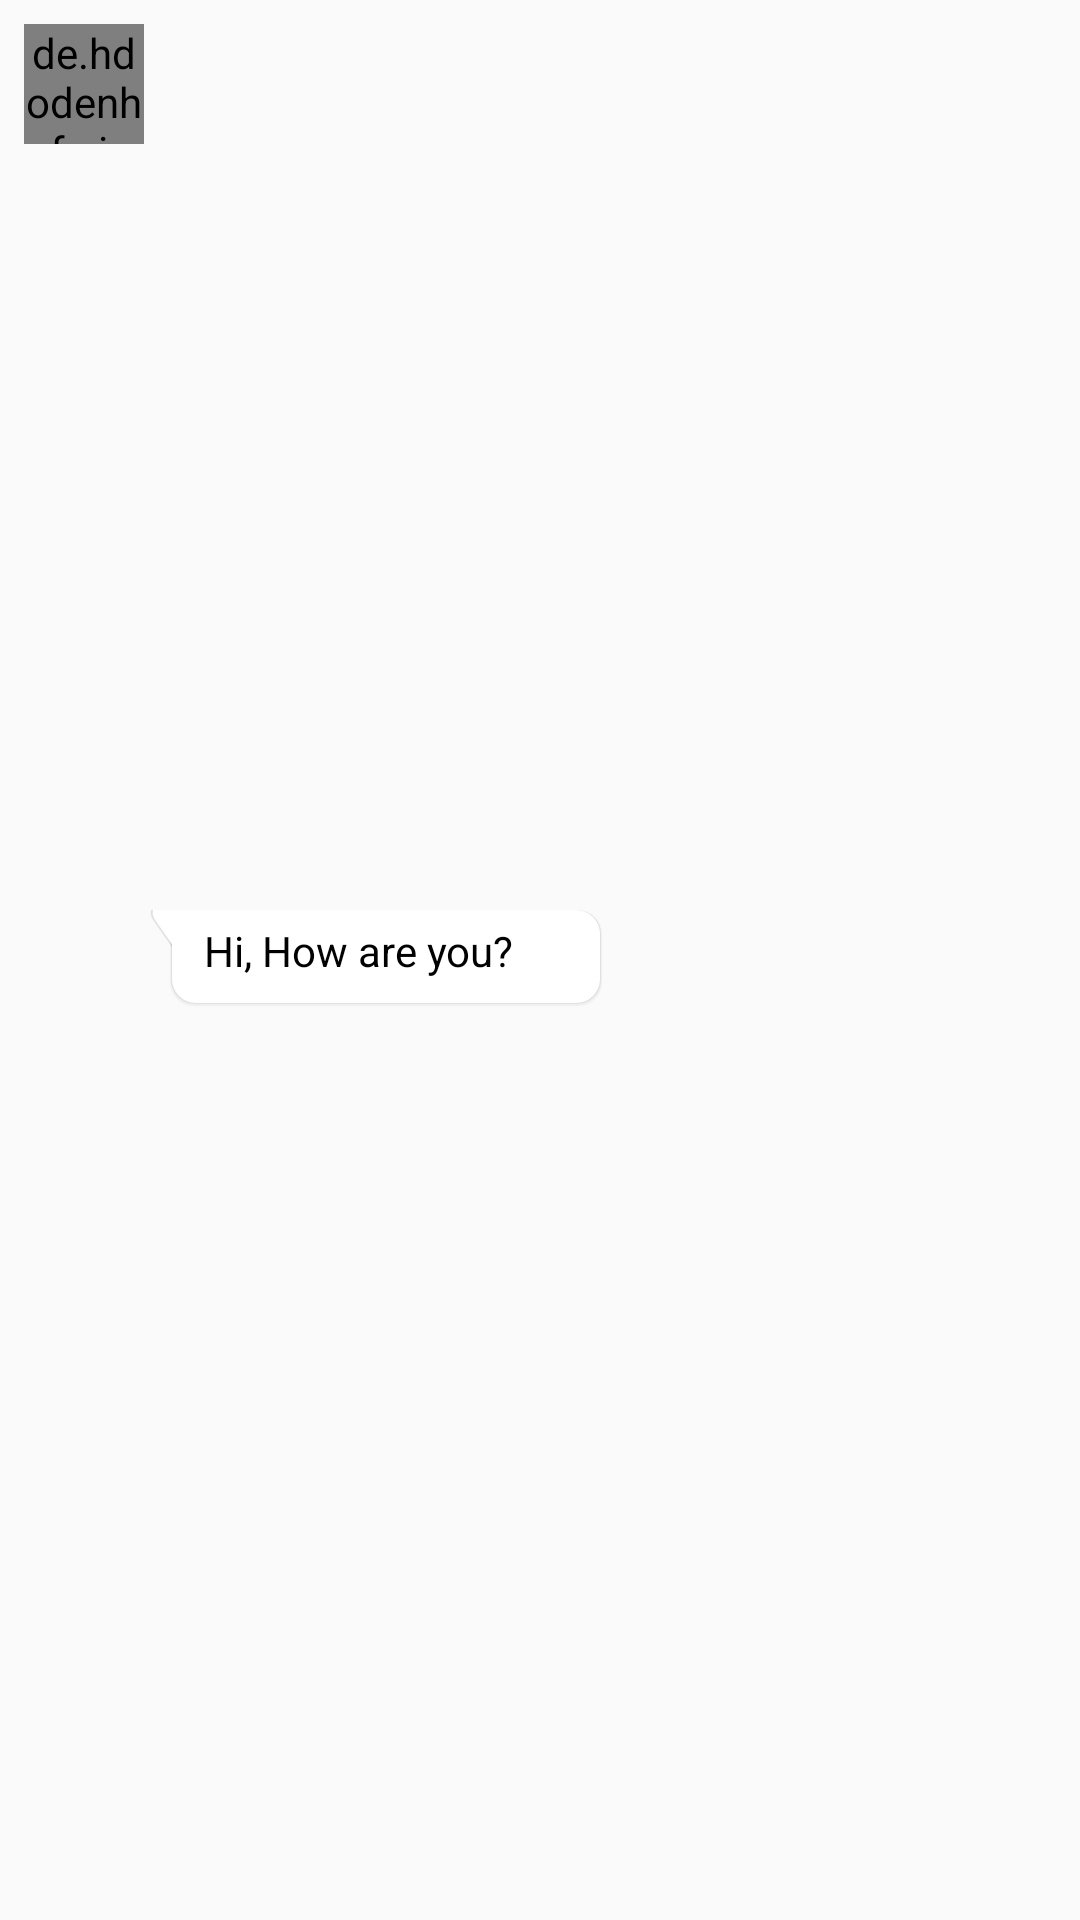

Reconstruct the res/layout file that produces this screen, plus the resources it refers to.
<!-- AndroidManifest.xml: application theme AppTheme -->
<!-- res/layout/chat_item_left.xml -->
<?xml version="1.0" encoding="utf-8"?>
<RelativeLayout
    xmlns:android="http://schemas.android.com/apk/res/android"
    android:layout_width="300dp"
    android:padding="8dp"
    android:layout_height="wrap_content">

    <de.hdodenhof.circleimageview.CircleImageView
        android:layout_width="40dp"
        android:layout_height="40dp"
        android:id="@+id/profile_image"
        android:src="@mipmap/ic_launcher"/>

    <TextView
        android:id="@+id/time_tv"
        android:layout_width="wrap_content"
        android:layout_height="wrap_content"
        android:textColor="@color/grey"
        android:textSize="12sp"
        android:text=""
        android:layout_marginLeft="@dimen/margin_10_dp"
        android:layout_centerVertical="true"
        android:layout_toRightOf="@id/show_message"
        />

    <TextView
        android:layout_width="wrap_content"
        android:layout_height="wrap_content"
        android:layout_toRightOf="@id/profile_image"
        android:id="@+id/show_message"
        android:layout_centerVertical="true"
        android:lineSpacingExtra="2dp"
        android:paddingLeft="20dp"
        android:paddingTop="4dp"
        android:paddingRight="30dp"
        android:paddingBottom="10dp"
        android:text="Hi, How are you?"
        android:textColor="@color/black"
        android:textSize="14sp"
        android:background="@drawable/background_left"/>

    <TextView
        android:layout_width="wrap_content"
        android:layout_height="wrap_content"
        android:id="@+id/txt_seen"
        android:visibility="gone"
        android:textColor="@color/white"
        android:textSize="14sp"
        android:layout_below="@id/show_message"/>


</RelativeLayout>
<!-- resources referenced by this layout -->
<resources>
  <color name="black">#000000</color>
  <color name="grey">#4D5057</color>
  <color name="white">#ffffff</color>
  <dimen name="margin_10_dp">10dp</dimen>
  <!-- drawable background_left: vector/xml drawable (drawable, 3064 chars, omitted) -->
  <!-- mipmap ic_launcher: png bitmap (mipmap-hdpi, 1136 bytes) -->
  <style name="AppTheme" parent="Theme.AppCompat.Light.NoActionBar">
          
          <item name="android:alertDialogStyle">@style/CustomAlertDialogStyle</item>
          <item name="android:backgroundDimEnabled">true</item>
          <item name="colorPrimary">@color/colorPrimary</item>
          <item name="colorPrimaryDark">@color/colorPrimaryDark</item>
          <item name="bottomSheetDialogTheme">@style/AppBottomSheetDialogTheme</item>
          <item name="colorAccent">@color/white</item>
          <item name="android:windowContentTransitions" tools:targetApi="lollipop">true</item>
  
      </style>
  <style name="CustomAlertDialogStyle">
          <item name="android:bottomBright">@color/trans</item>
          <item name="android:bottomDark">@color/trans</item>
          <item name="android:bottomMedium">@color/trans</item>
          <item name="android:centerBright">@color/trans</item>
          <item name="android:centerDark">@color/trans</item>
          <item name="android:centerMedium">@color/trans</item>
          <item name="android:fullBright">@color/trans</item>
          <item name="android:fullDark">@color/trans</item>
          <item name="android:topBright">@color/trans</item>
          <item name="android:topDark">@color/trans</item>
      </style>
  <color name="colorPrimary">#222A35</color>
  <color name="colorPrimaryDark">#222A35</color>
  <style name="AppBottomSheetDialogTheme" parent="Theme.Design.Light.BottomSheetDialog">
          <item name="bottomSheetStyle">@style/AppModalStyle</item>
      </style>
  <color name="trans">#00000000</color>
  <style name="AppModalStyle" parent="Widget.Design.BottomSheet.Modal">
          <item name="android:background">@drawable/rounded_dialog</item>
  
      </style>
  <!-- drawable rounded_dialog (drawable-mdpi) -->
  <?xml version="1.0" encoding="utf-8"?>
  <shape xmlns:android="http://schemas.android.com/apk/res/android"
      android:shape="rectangle">
      <solid android:color="@color/colorPrimary"/>
      <corners android:topLeftRadius="16dp"
          android:topRightRadius="16dp"/>
  
  </shape>
</resources>
